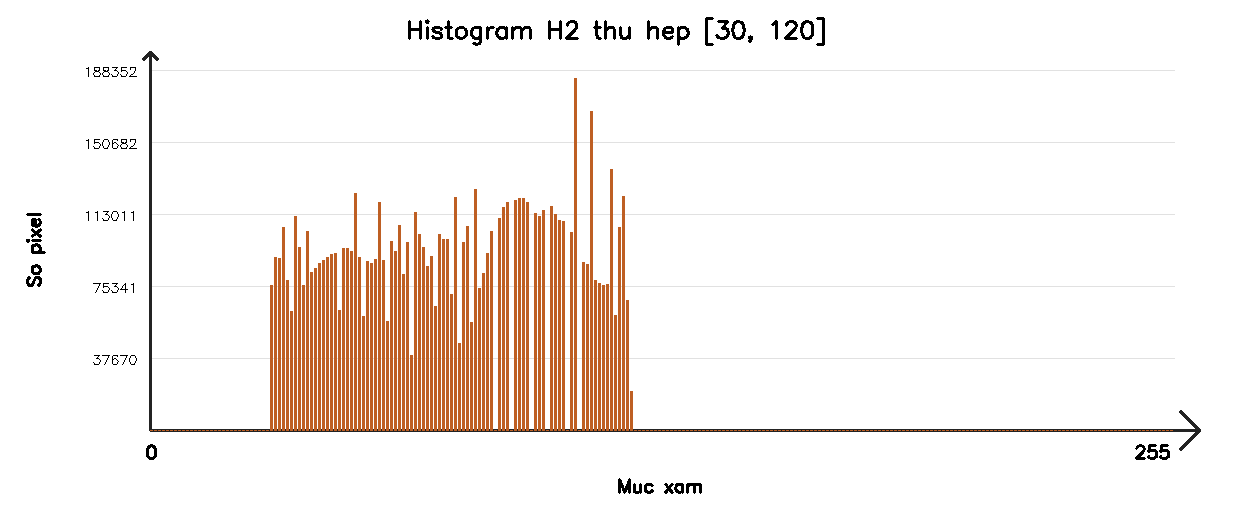

The file beside this chart, header and first rows:
0, 0
1, 0
2, 0
3, 0
4, 0
5, 0
6, 0
7, 0
8, 0
9, 0
10, 0
11, 0
12, 0
13, 0
14, 0
15, 0
16, 0
17, 0
18, 0
19, 0
20, 0
21, 0
22, 0
23, 0
24, 0
25, 0
26, 0
27, 0
28, 0
29, 0
30, 78003
31, 92770
32, 92458
33, 108651
34, 80569
35, 64011
36, 114864
37, 98150
38, 77931
39, 107002
40, 85073
41, 87124
42, 89650
43, 91039
44, 92938
45, 94559
46, 95125
47, 64698
48, 97686
49, 97421
50, 96149
51, 126966
52, 92760
53, 61098
54, 90742
55, 89817
56, 91515
57, 122325
58, 91331
59, 58654
60, 101261
... 195 more rows
